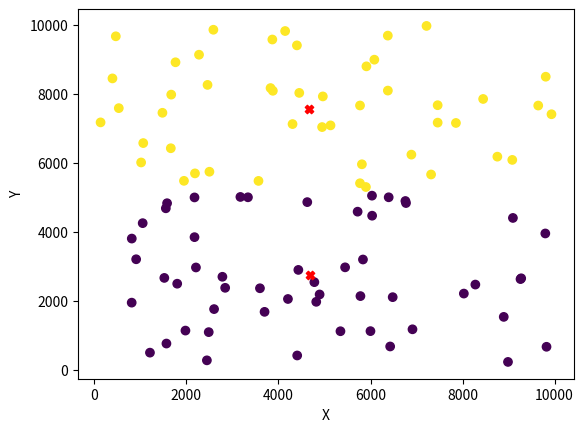

Reproduce this figure in Python.
import pandas as pd
import numpy as np
import random,math
from scipy.spatial import distance
import matplotlib.pyplot as plt
import matplotlib.colors as mcolors







def dist(vec1,vec2):
    
    d = [(a - b)**2 for a, b in zip(vec1, vec2)]
    d = int(math.sqrt(sum(d)))
    return d




def SSE(D,m,cluster_set):
    
    #print(D,m,cluster_set)
    #print(list(zip(D,cluster_set)))
    sqr_sum = 0

    for d,c in list(zip(D,cluster_set)):
        #print(d,c,m[c])
        #print(dist(d,m[c]))
        dis = dist(d,m[c])
        sqr_sum += dis*dis
    return sqr_sum




def disk_kmeans(k,datapoints):

    D = datapoints["points"]
    #print("datapoints: ", D)
    m=[D[i] for i in random.sample(range(len(D)),k) ]
    #print("Centroids: ",m)

    Cluster_set = {}
    #min_SSE = []
    prev_SSE = 1000000000
    relative_error = 1000000000
    #for nn in range(0,2500):
    nn = 0
    while(relative_error > .0005):
        print("----------ITERATION "+ str(nn+1) +" ---------------")
        nn +=1
        arr = [0 for i in range(len(D[0]))]
        ones = [1 for i in range(len(D[0]))]
        #print(arr)
        s = [arr for i in range(k)]
        n = [arr for i in range(k)]
        
        #print(s,n)

        
        cluster_set=[]
        for x in D:
            #print("distances from centroids: ",[dist(x,mm) for mm in m])
            j = np.argmin([dist(x,mm) for mm in m])
            #print("index j: ",j," s[j]: ",s[j],"data x: ",x)
            
            cluster_set.append(j)
            s[j]= list(map(lambda x,y:x+y,s[j],x))
            #print("value of s: ", s)
            n[j]= list(map(lambda x,y:x+y,n[j],ones))
            #print("value of n: ",n)
            
            #distance = [dd for dd in dist([d],m)]

        SSE(D,m,cluster_set)
        

        #print([np.array(c) for c in s])
        a = [np.array(c) for c in s]
        #print(a)
        b = [np.array(c) for c in n]
        m = [a/b for a,b in list(zip(a,b))  ]
        #print(m)




   
       
        #print("new Centroid m: ", m)

        #min_SSE.append(SSE(D,m,cluster_set))        

       # min_SSE = abs(SSE())
        #print("min SSE: ",min_SSE)

        
        curr_SSE = SSE(D,m,cluster_set)
        relative_error = abs(prev_SSE-curr_SSE)/prev_SSE

        print("relative error: ",relative_error)
    
        prev_SSE = curr_SSE        

    datapoints["Cluster"]=cluster_set
    #print("cluster set: ",cluster_set)




    #print(list(zip(datapoints["points"],datapoints["Cluster"])))
    #res_datapoints=[p,c for p,c in list(zip(points,labels))]
    return m, list(zip(datapoints["points"],datapoints["Cluster"])),cluster_set


test1 = [[1],[2],[3],[7],[8],[9],[10],[11]]
test2 = [[1,2],[3,2],[7,8],[8,4],[9,0],[40,30], [33,6],[10,39]]
test3_scikit = [[1, 2], [1, 4], [1, 0],[10, 2], [10, 4], [10, 0]]

test4 = [[1,2],[3,2],[7,8],[8,4],[9,0],[40,30], [33,6],[10,39], [33,55],[40,45],[90,34]]

test_random = np.random.randint(10000, size=(100, 2))

#print(test_random)
datapoints = {"points":test_random, "Cluster":[]}

#print(disk_kmeans(2,datapoints))

m,res_datapoints,cluster_set = disk_kmeans(2,datapoints)
print("Centroids m: ",m," \nDatapoints: ",res_datapoints,"\nCluster set: ", cluster_set)



#l=[name for name in mcolors.cnames]
#print("color map",l)


x=[]
y=[]
l=[]
for d,cl in res_datapoints:
    x.append(d[0])
    y.append(d[1])
    l.append(cl+10)
    #print(cl)
plt.scatter(x, y, c=l)
xm=[]
ym=[]
l=[]
nm=20
for mm in m:
    xm.append(mm[0])
    ym.append(mm[1])
    l.append(nm)
    nm +=1

print(xm,ym)
plt.scatter(xm, ym, c="red",marker="X")

plt.xlabel('X')
plt.ylabel('Y')
plt.show()
    